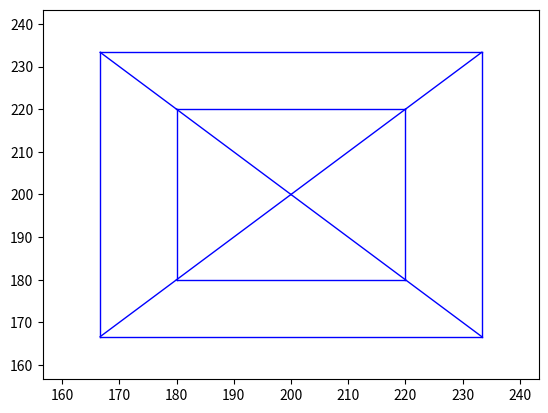

Here is the Python script that generated this plot:
import numpy as np
import matplotlib.pyplot as plt
from matplotlib.lines import Line2D

#cTw
cTw = np.array([
    [1, 0, 0, 0],
    [0, 1, 0, 0],
    [0, 0, 1, 3]
])

K = np.array([
    [100, 0, 200],
    [0, -100, 200],
    [0, 0, 1]
])
print(K)
vertices = np.array([[1, 1, 0, 1],
                     [1, -1, 0, 1],
                     [-1, -1, 0, 1],
                     [-1, 1, 0, 1],
                     [1, 1, 2, 1],
                     [1, -1, 2, 1],
                     [-1, -1, 2, 1],
                     [-1, 1, 2, 1],
                     [0, 0, 3, 1]
                     ]) 

print(vertices)

projected_vertices = []
for vertex in vertices:
    print(vertex)
    
    vertex_homogeneous = np.array([vertex[0], vertex[1], vertex[2], 1])
    
    P_c = np.dot(cTw, vertex_homogeneous)
    print(P_c)
    
    p = np.dot(K, P_c)
    p = p/p[2]  
    projected_vertices.append(p[:2])

edges = [
    [0, 1], [1, 2], [2, 3], [3, 0],  #bottom
    [4, 5], [5, 6], [6, 7], [7, 4],  #top
    [0, 4], [1, 5], [2, 6], [3, 7],  #vert
    [4, 8], [5, 8], [6, 8], [7, 8]   #roof
]

projected_vertices = np.array(projected_vertices)

fig, ax = plt.subplots()
# ax.set_xlim(250, 3000)
# ax.set_ylim(500, 4000)
ax.set_xlim(min(projected_vertices[:, 0]) - 10, max(projected_vertices[:, 0]) + 10)
ax.set_ylim(min(projected_vertices[:, 1]) - 10, max(projected_vertices[:, 1]) + 10)

for edge in edges:
    line = Line2D(
        [projected_vertices[edge[0]][0], projected_vertices[edge[1]][0]],
        [projected_vertices[edge[0]][1], projected_vertices[edge[1]][1]],
        linewidth=1, color='blue'
    )
    ax.add_line(line)
 
plt.show()